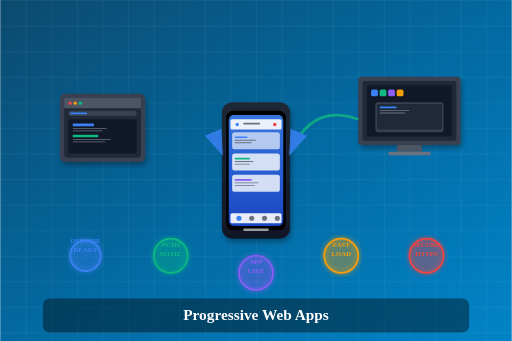
t = 0.00 s
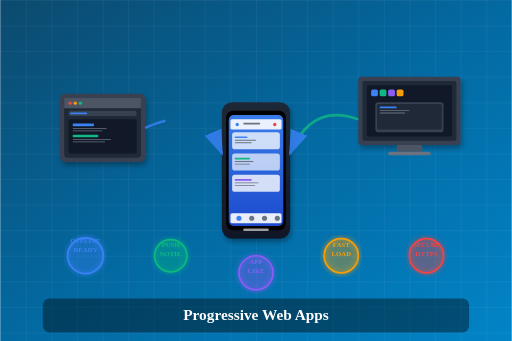
t = 0.75 s
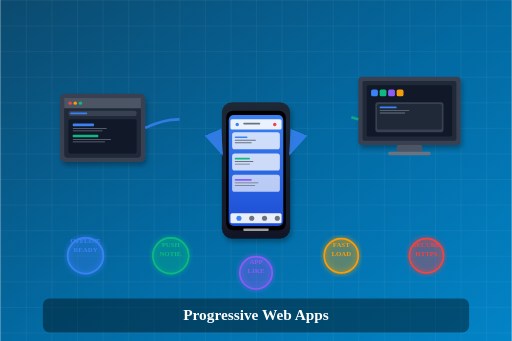
t = 1.25 s
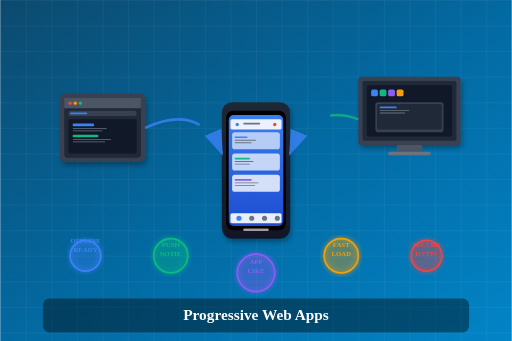
t = 2.00 s
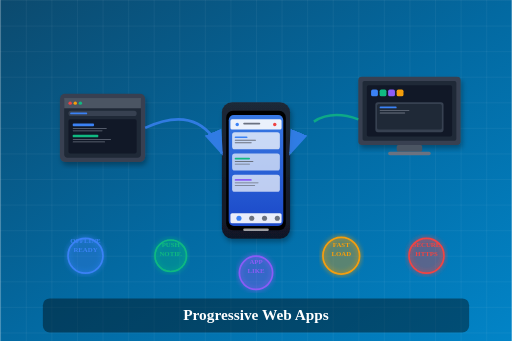
t = 2.63 s
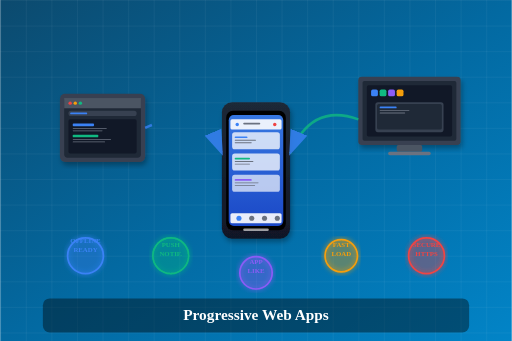
t = 3.25 s

The animated SVG that drew these frames (rendered in a browser with its animation timeline set to each time). Animation: 11 SMIL elements (animate=11); one cycle of 4.00 s, repeats indefinitely.

<svg viewBox="0 0 600 400" xmlns="http://www.w3.org/2000/svg">
  <defs>
    <linearGradient id="bgGradient" x1="0%" y1="0%" x2="100%" y2="100%">
      <stop offset="0%" style="stop-color:#0c4a6e;stop-opacity:1" />
      <stop offset="50%" style="stop-color:#0369a1;stop-opacity:1" />
      <stop offset="100%" style="stop-color:#0284c7;stop-opacity:1" />
    </linearGradient>
    <linearGradient id="phoneGradient" x1="0%" y1="0%" x2="0%" y2="100%">
      <stop offset="0%" style="stop-color:#1f2937;stop-opacity:1" />
      <stop offset="100%" style="stop-color:#111827;stop-opacity:1" />
    </linearGradient>
    <linearGradient id="screenGradient" x1="0%" y1="0%" x2="0%" y2="100%">
      <stop offset="0%" style="stop-color:#3b82f6;stop-opacity:1" />
      <stop offset="100%" style="stop-color:#1d4ed8;stop-opacity:1" />
    </linearGradient>
    <filter id="glow">
      <feGaussianBlur stdDeviation="3" result="coloredBlur"/>
      <feMerge> 
        <feMergeNode in="coloredBlur"/>
        <feMergeNode in="SourceGraphic"/>
      </feMerge>
    </filter>
    <filter id="shadow">
      <feDropShadow dx="2" dy="4" stdDeviation="3" flood-opacity="0.3"/>
    </filter>
  </defs>
  
  <!-- Background -->
  <rect width="600" height="400" fill="url(#bgGradient)"/>
  
  <!-- Grid pattern -->
  <defs>
    <pattern id="grid" width="30" height="30" patternUnits="userSpaceOnUse">
      <path d="M 30 0 L 0 0 0 30" fill="none" stroke="rgba(255,255,255,0.1)" stroke-width="1"/>
    </pattern>
  </defs>
  <rect width="600" height="400" fill="url(#grid)"/>
  
  <!-- Central mobile device -->
  <g transform="translate(300, 200)">
    <!-- Phone body -->
    <rect x="-40" y="-80" width="80" height="160" fill="url(#phoneGradient)" rx="12" filter="url(#shadow)"/>
    
    <!-- Screen -->
    <rect x="-35" y="-70" width="70" height="140" fill="#000" rx="8"/>
    <rect x="-32" y="-65" width="64" height="130" fill="url(#screenGradient)" rx="6">
      <animate attributeName="opacity" values="0.9;1;0.9" dur="3s" repeatCount="indefinite"/>
    </rect>
    
    <!-- PWA App interface -->
    <!-- Header -->
    <rect x="-30" y="-60" width="60" height="12" fill="rgba(255,255,255,0.9)" rx="2"/>
    <circle cx="-22" cy="-54" r="2" fill="#3b82f6"/>
    <rect x="-15" y="-56" width="20" height="2" fill="#6b7280" rx="1"/>
    <circle cx="22" cy="-54" r="2" fill="#ef4444"/>
    
    <!-- Content cards -->
    <rect x="-28" y="-45" width="56" height="20" fill="rgba(255,255,255,0.8)" rx="3">
      <animate attributeName="opacity" values="0.8;1;0.8" dur="2s" repeatCount="indefinite"/>
    </rect>
    <rect x="-25" y="-40" width="15" height="2" fill="#3b82f6" rx="1"/>
    <rect x="-25" y="-36" width="25" height="1" fill="#6b7280" rx="0.5"/>
    <rect x="-25" y="-33" width="20" height="1" fill="#6b7280" rx="0.5"/>
    
    <rect x="-28" y="-20" width="56" height="20" fill="rgba(255,255,255,0.8)" rx="3">
      <animate attributeName="opacity" values="0.8;1;0.8" dur="2s" begin="0.5s" repeatCount="indefinite"/>
    </rect>
    <rect x="-25" y="-15" width="18" height="2" fill="#10b981" rx="1"/>
    <rect x="-25" y="-11" width="22" height="1" fill="#6b7280" rx="0.5"/>
    <rect x="-25" y="-8" width="18" height="1" fill="#6b7280" rx="0.5"/>
    
    <rect x="-28" y="5" width="56" height="20" fill="rgba(255,255,255,0.8)" rx="3">
      <animate attributeName="opacity" values="0.8;1;0.8" dur="2s" begin="1s" repeatCount="indefinite"/>
    </rect>
    <rect x="-25" y="10" width="20" height="2" fill="#8b5cf6" rx="1"/>
    <rect x="-25" y="14" width="28" height="1" fill="#6b7280" rx="0.5"/>
    <rect x="-25" y="17" width="24" height="1" fill="#6b7280" rx="0.5"/>
    
    <!-- Bottom navigation -->
    <rect x="-30" y="50" width="60" height="12" fill="rgba(255,255,255,0.9)" rx="2"/>
    <circle cx="-20" cy="56" r="3" fill="#3b82f6"/>
    <circle cx="-5" cy="56" r="3" fill="#6b7280"/>
    <circle cx="10" cy="56" r="3" fill="#6b7280"/>
    <circle cx="25" cy="56" r="3" fill="#6b7280"/>
    
    <!-- Home indicator -->
    <rect x="-15" y="68" width="30" height="3" fill="rgba(255,255,255,0.6)" rx="1.5"/>
  </g>
  
  <!-- Browser window (left) -->
  <g transform="translate(120, 150)">
    <rect x="-50" y="-40" width="100" height="80" fill="#374151" rx="6" filter="url(#shadow)"/>
    <rect x="-45" y="-35" width="90" height="70" fill="#1f2937" rx="4"/>
    
    <!-- Browser header -->
    <rect x="-45" y="-35" width="90" height="12" fill="#4b5563" rx="4 4 0 0"/>
    <circle cx="-38" cy="-29" r="2" fill="#ef4444"/>
    <circle cx="-32" cy="-29" r="2" fill="#f59e0b"/>
    <circle cx="-26" cy="-29" r="2" fill="#10b981"/>
    
    <!-- URL bar -->
    <rect x="-40" y="-20" width="80" height="6" fill="#374151" rx="3"/>
    <rect x="-38" y="-18" width="20" height="2" fill="#3b82f6" rx="1"/>
    
    <!-- Web content -->
    <rect x="-40" y="-10" width="80" height="40" fill="#111827" rx="2"/>
    <rect x="-35" y="-5" width="25" height="3" fill="#3b82f6" rx="1"/>
    <rect x="-35" y="0" width="40" height="1" fill="#6b7280" rx="0.5"/>
    <rect x="-35" y="3" width="35" height="1" fill="#6b7280" rx="0.5"/>
    <rect x="-35" y="8" width="30" height="3" fill="#10b981" rx="1"/>
    <rect x="-35" y="13" width="45" height="1" fill="#6b7280" rx="0.5"/>
    <rect x="-35" y="16" width="38" height="1" fill="#6b7280" rx="0.5"/>
  </g>
  
  <!-- Desktop monitor (right) -->
  <g transform="translate(480, 140)">
    <rect x="-60" y="-50" width="120" height="80" fill="#374151" rx="4" filter="url(#shadow)"/>
    <rect x="-55" y="-45" width="110" height="70" fill="#1f2937" rx="2"/>
    
    <!-- Monitor stand -->
    <rect x="-15" y="30" width="30" height="8" fill="#4b5563" rx="2"/>
    <rect x="-25" y="38" width="50" height="4" fill="#6b7280" rx="2"/>
    
    <!-- Desktop content -->
    <rect x="-50" y="-40" width="100" height="60" fill="#111827" rx="2"/>
    
    <!-- Desktop app icons -->
    <rect x="-45" y="-35" width="8" height="8" fill="#3b82f6" rx="2"/>
    <rect x="-35" y="-35" width="8" height="8" fill="#10b981" rx="2"/>
    <rect x="-25" y="-35" width="8" height="8" fill="#8b5cf6" rx="2"/>
    <rect x="-15" y="-35" width="8" height="8" fill="#f59e0b" rx="2"/>
    
    <!-- Desktop window -->
    <rect x="-40" y="-20" width="80" height="35" fill="#374151" rx="3"/>
    <rect x="-38" y="-18" width="76" height="30" fill="#1f2937" rx="2"/>
    <rect x="-35" y="-15" width="20" height="2" fill="#3b82f6" rx="1"/>
    <rect x="-35" y="-11" width="35" height="1" fill="#6b7280" rx="0.5"/>
    <rect x="-35" y="-8" width="30" height="1" fill="#6b7280" rx="0.5"/>
  </g>
  
  <!-- Connection lines and arrows -->
  <g opacity="0.8">
    <!-- From browser to mobile -->
    <path d="M170 150 Q235 120 260 180" fill="none" stroke="#3b82f6" stroke-width="3" marker-end="url(#arrowhead)">
      <animate attributeName="stroke-dasharray" values="0,100;100,0" dur="3s" repeatCount="indefinite"/>
    </path>
    
    <!-- From desktop to mobile -->
    <path d="M420 140 Q365 120 340 180" fill="none" stroke="#10b981" stroke-width="3" marker-end="url(#arrowhead)">
      <animate attributeName="stroke-dasharray" values="0,100;100,0" dur="3s" begin="1s" repeatCount="indefinite"/>
    </path>
  </g>
  
  <!-- Arrow marker -->
  <defs>
    <marker id="arrowhead" markerWidth="10" markerHeight="7" refX="9" refY="3.5" orient="auto">
      <polygon points="0 0, 10 3.5, 0 7" fill="#3b82f6"/>
    </marker>
  </defs>
  
  <!-- PWA features badges -->
  <g transform="translate(100, 300)">
    <circle cx="0" cy="0" r="20" fill="rgba(59, 130, 246, 0.2)" stroke="#3b82f6" stroke-width="2" filter="url(#glow)">
      <animate attributeName="r" values="18;22;18" dur="2s" repeatCount="indefinite"/>
    </circle>
    <text x="0" y="-15" text-anchor="middle" fill="#3b82f6" font-size="8" font-weight="bold">OFFLINE</text>
    <text x="0" y="-5" text-anchor="middle" fill="#3b82f6" font-size="8" font-weight="bold">READY</text>
  </g>
  
  <g transform="translate(200, 300)">
    <circle cx="0" cy="0" r="20" fill="rgba(16, 185, 129, 0.2)" stroke="#10b981" stroke-width="2" filter="url(#glow)">
      <animate attributeName="r" values="18;22;18" dur="2s" begin="0.5s" repeatCount="indefinite"/>
    </circle>
    <text x="0" y="-10" text-anchor="middle" fill="#10b981" font-size="8" font-weight="bold">PUSH</text>
    <text x="0" y="0" text-anchor="middle" fill="#10b981" font-size="8" font-weight="bold">NOTIF.</text>
  </g>
  
  <g transform="translate(300, 320)">
    <circle cx="0" cy="0" r="20" fill="rgba(139, 92, 246, 0.2)" stroke="#8b5cf6" stroke-width="2" filter="url(#glow)">
      <animate attributeName="r" values="18;22;18" dur="2s" begin="1s" repeatCount="indefinite"/>
    </circle>
    <text x="0" y="-10" text-anchor="middle" fill="#8b5cf6" font-size="8" font-weight="bold">APP</text>
    <text x="0" y="0" text-anchor="middle" fill="#8b5cf6" font-size="8" font-weight="bold">LIKE</text>
  </g>
  
  <g transform="translate(400, 300)">
    <circle cx="0" cy="0" r="20" fill="rgba(245, 158, 11, 0.2)" stroke="#f59e0b" stroke-width="2" filter="url(#glow)">
      <animate attributeName="r" values="18;22;18" dur="2s" begin="1.5s" repeatCount="indefinite"/>
    </circle>
    <text x="0" y="-10" text-anchor="middle" fill="#f59e0b" font-size="8" font-weight="bold">FAST</text>
    <text x="0" y="0" text-anchor="middle" fill="#f59e0b" font-size="8" font-weight="bold">LOAD</text>
  </g>
  
  <g transform="translate(500, 300)">
    <circle cx="0" cy="0" r="20" fill="rgba(239, 68, 68, 0.2)" stroke="#ef4444" stroke-width="2" filter="url(#glow)">
      <animate attributeName="r" values="18;22;18" dur="2s" begin="2s" repeatCount="indefinite"/>
    </circle>
    <text x="0" y="-10" text-anchor="middle" fill="#ef4444" font-size="8" font-weight="bold">SECURE</text>
    <text x="0" y="0" text-anchor="middle" fill="#ef4444" font-size="8" font-weight="bold">HTTPS</text>
  </g>
  
  <!-- Title area -->
  <rect x="50" y="350" width="500" height="40" fill="rgba(0,0,0,0.4)" rx="8"/>
  <text x="300" y="375" text-anchor="middle" fill="white" font-size="18" font-weight="bold">Progressive Web Apps</text>
</svg>
